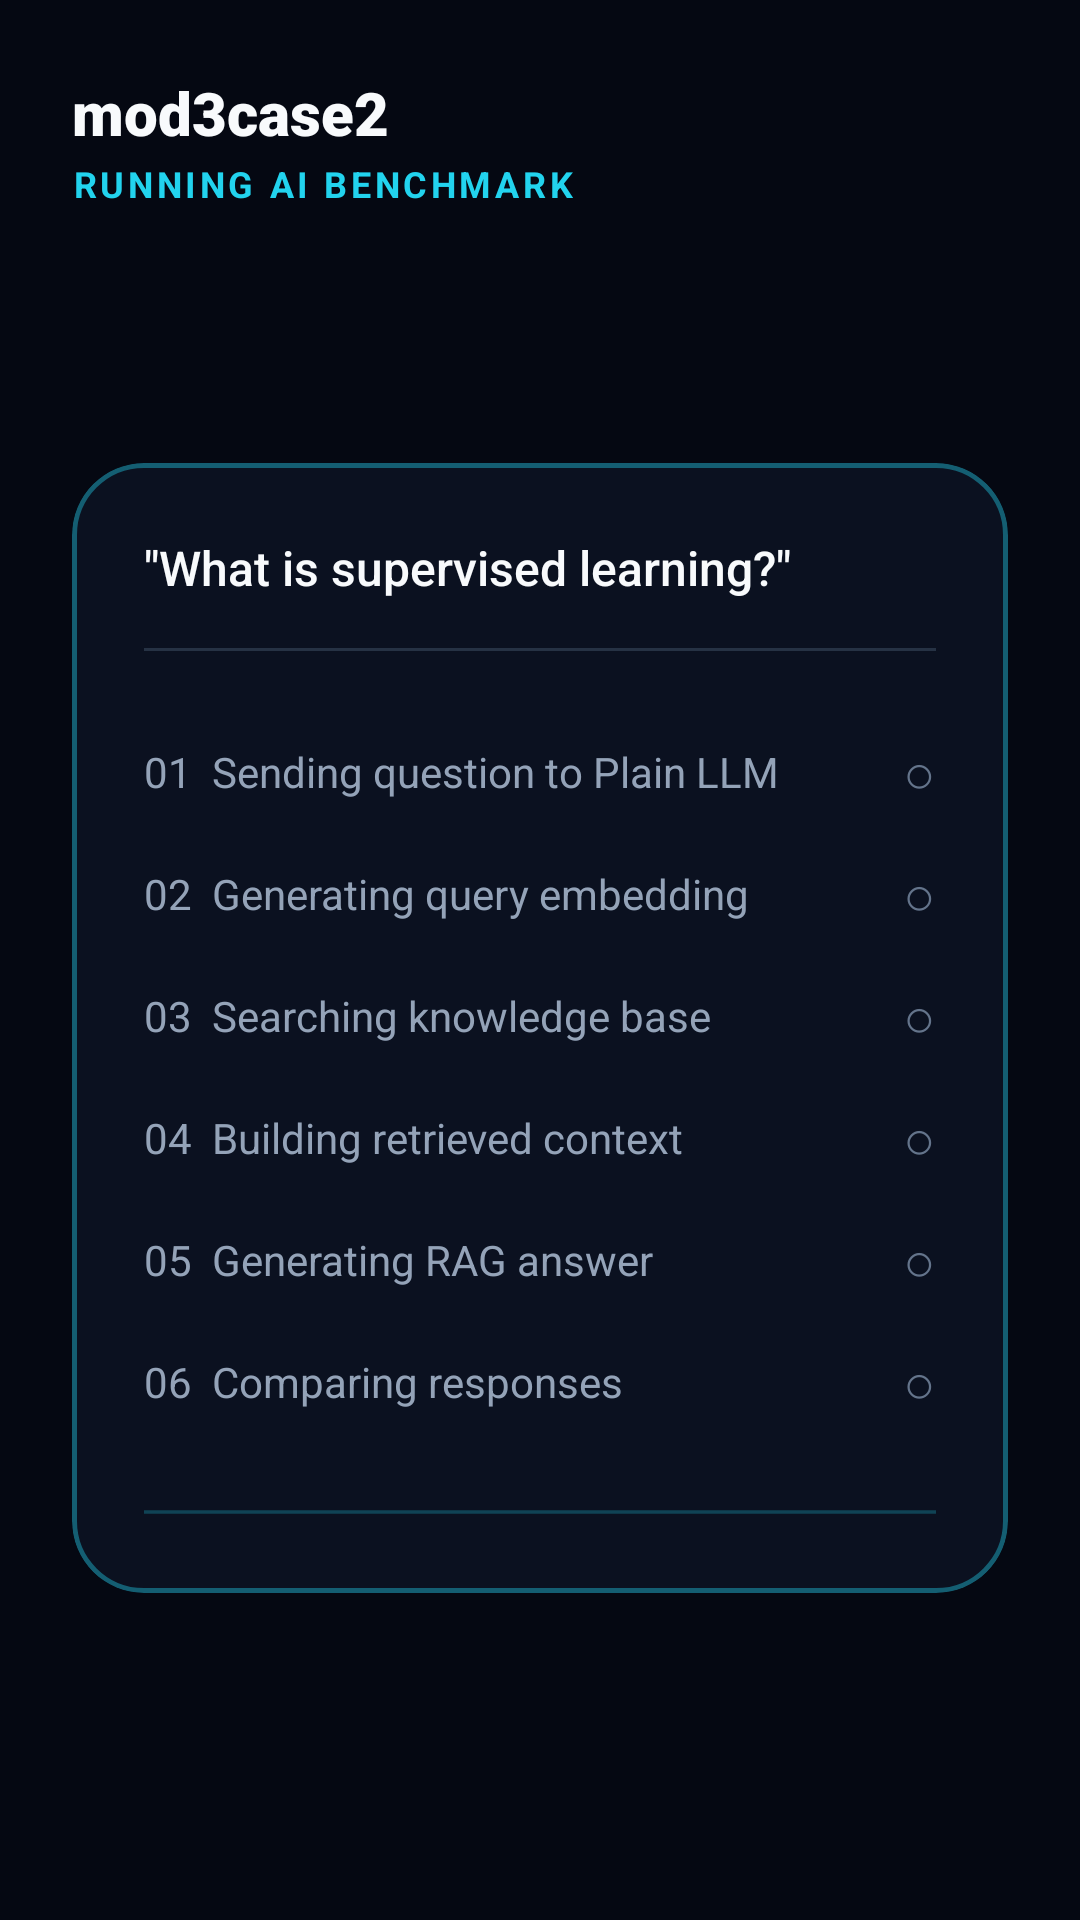

Produce the Android XML layout that renders to this screen, including the resource entries it uses.
<!-- AndroidManifest.xml: application theme Theme.Mod3case2 -->
<!-- res/layout/activity_processing.xml -->
<?xml version="1.0" encoding="utf-8"?>
<androidx.constraintlayout.widget.ConstraintLayout
    xmlns:android="http://schemas.android.com/apk/res/android"
    xmlns:app="http://schemas.android.com/apk/res-auto"
    android:layout_width="match_parent"
    android:layout_height="match_parent"
    android:background="@color/bg_dark"
    android:padding="24dp">

    
    <LinearLayout
        android:id="@+id/layoutProcessingHeader"
        android:layout_width="match_parent"
        android:layout_height="wrap_content"
        android:orientation="vertical"
        app:layout_constraintTop_toTopOf="parent">

        <TextView
            android:layout_width="wrap_content"
            android:layout_height="wrap_content"
            android:fontFamily="sans-serif-black"
            android:text="mod3case2"
            android:textColor="@color/text_white"
            android:textSize="20sp" />

        <TextView
            android:layout_width="wrap_content"
            android:layout_height="wrap_content"
            android:layout_marginTop="2dp"
            android:letterSpacing="0.1"
            android:text="RUNNING AI BENCHMARK"
            android:textColor="@color/cyan_accent"
            android:textSize="12sp"
            android:textStyle="bold" />
    </LinearLayout>

    
    <com.google.android.material.card.MaterialCardView
        android:layout_width="match_parent"
        android:layout_height="wrap_content"
        app:cardBackgroundColor="@color/surface_primary"
        app:cardCornerRadius="24dp"
        app:cardElevation="0dp"
        app:layout_constraintBottom_toBottomOf="parent"
        app:layout_constraintTop_toBottomOf="@id/layoutProcessingHeader"
        app:strokeColor="@color/border_glow_cyan"
        app:strokeWidth="1.5dp">

        <LinearLayout
            android:layout_width="match_parent"
            android:layout_height="wrap_content"
            android:orientation="vertical"
            android:padding="24dp">

            
            <TextView
                android:id="@+id/tvProcessingQuestion"
                android:layout_width="match_parent"
                android:layout_height="wrap_content"
                android:fontFamily="sans-serif-medium"
                android:lineSpacingExtra="3dp"
                android:text="&quot;What is supervised learning?&quot;"
                android:textColor="@color/text_white"
                android:textSize="16sp" />

            <View
                android:layout_width="match_parent"
                android:layout_height="1dp"
                android:layout_marginTop="16dp"
                android:layout_marginBottom="20dp"
                android:background="@color/border_subtle" />

            
            <LinearLayout
                android:id="@+id/rowStep1"
                android:layout_width="match_parent"
                android:layout_height="wrap_content"
                android:gravity="center_vertical"
                android:orientation="horizontal"
                android:paddingVertical="8dp">

                <TextView
                    android:id="@+id/tvStep1Text"
                    android:layout_width="0dp"
                    android:layout_height="wrap_content"
                    android:layout_weight="1"
                    android:text="01  Sending question to Plain LLM"
                    android:textColor="@color/text_secondary"
                    android:textSize="14sp" />

                <TextView
                    android:id="@+id/tvStep1Icon"
                    android:layout_width="wrap_content"
                    android:layout_height="wrap_content"
                    android:text="○"
                    android:textColor="@color/text_muted"
                    android:textSize="18sp" />
            </LinearLayout>

            
            <LinearLayout
                android:id="@+id/rowStep2"
                android:layout_width="match_parent"
                android:layout_height="wrap_content"
                android:gravity="center_vertical"
                android:orientation="horizontal"
                android:paddingVertical="8dp">

                <TextView
                    android:id="@+id/tvStep2Text"
                    android:layout_width="0dp"
                    android:layout_height="wrap_content"
                    android:layout_weight="1"
                    android:text="02  Generating query embedding"
                    android:textColor="@color/text_secondary"
                    android:textSize="14sp" />

                <TextView
                    android:id="@+id/tvStep2Icon"
                    android:layout_width="wrap_content"
                    android:layout_height="wrap_content"
                    android:text="○"
                    android:textColor="@color/text_muted"
                    android:textSize="18sp" />
            </LinearLayout>

            
            <LinearLayout
                android:id="@+id/rowStep3"
                android:layout_width="match_parent"
                android:layout_height="wrap_content"
                android:gravity="center_vertical"
                android:orientation="horizontal"
                android:paddingVertical="8dp">

                <TextView
                    android:id="@+id/tvStep3Text"
                    android:layout_width="0dp"
                    android:layout_height="wrap_content"
                    android:layout_weight="1"
                    android:text="03  Searching knowledge base"
                    android:textColor="@color/text_secondary"
                    android:textSize="14sp" />

                <TextView
                    android:id="@+id/tvStep3Icon"
                    android:layout_width="wrap_content"
                    android:layout_height="wrap_content"
                    android:text="○"
                    android:textColor="@color/text_muted"
                    android:textSize="18sp" />
            </LinearLayout>

            
            <LinearLayout
                android:id="@+id/rowStep4"
                android:layout_width="match_parent"
                android:layout_height="wrap_content"
                android:gravity="center_vertical"
                android:orientation="horizontal"
                android:paddingVertical="8dp">

                <TextView
                    android:id="@+id/tvStep4Text"
                    android:layout_width="0dp"
                    android:layout_height="wrap_content"
                    android:layout_weight="1"
                    android:text="04  Building retrieved context"
                    android:textColor="@color/text_secondary"
                    android:textSize="14sp" />

                <TextView
                    android:id="@+id/tvStep4Icon"
                    android:layout_width="wrap_content"
                    android:layout_height="wrap_content"
                    android:text="○"
                    android:textColor="@color/text_muted"
                    android:textSize="18sp" />
            </LinearLayout>

            
            <LinearLayout
                android:id="@+id/rowStep5"
                android:layout_width="match_parent"
                android:layout_height="wrap_content"
                android:gravity="center_vertical"
                android:orientation="horizontal"
                android:paddingVertical="8dp">

                <TextView
                    android:id="@+id/tvStep5Text"
                    android:layout_width="0dp"
                    android:layout_height="wrap_content"
                    android:layout_weight="1"
                    android:text="05  Generating RAG answer"
                    android:textColor="@color/text_secondary"
                    android:textSize="14sp" />

                <TextView
                    android:id="@+id/tvStep5Icon"
                    android:layout_width="wrap_content"
                    android:layout_height="wrap_content"
                    android:text="○"
                    android:textColor="@color/text_muted"
                    android:textSize="18sp" />
            </LinearLayout>

            
            <LinearLayout
                android:id="@+id/rowStep6"
                android:layout_width="match_parent"
                android:layout_height="wrap_content"
                android:gravity="center_vertical"
                android:orientation="horizontal"
                android:paddingVertical="8dp">

                <TextView
                    android:id="@+id/tvStep6Text"
                    android:layout_width="0dp"
                    android:layout_height="wrap_content"
                    android:layout_weight="1"
                    android:text="06  Comparing responses"
                    android:textColor="@color/text_secondary"
                    android:textSize="14sp" />

                <TextView
                    android:id="@+id/tvStep6Icon"
                    android:layout_width="wrap_content"
                    android:layout_height="wrap_content"
                    android:text="○"
                    android:textColor="@color/text_muted"
                    android:textSize="18sp" />
            </LinearLayout>

            
            <ProgressBar
                android:id="@+id/pbProcessing"
                style="?android:attr/progressBarStyleHorizontal"
                android:layout_width="match_parent"
                android:layout_height="6dp"
                android:layout_marginTop="20dp"
                android:indeterminate="true" />

        </LinearLayout>
    </com.google.android.material.card.MaterialCardView>

</androidx.constraintlayout.widget.ConstraintLayout>
<!-- resources referenced by this layout -->
<resources>
  <color name="bg_dark">#050812</color>
  <color name="border_glow_cyan">#6622D3EE</color>
  <color name="border_subtle">#263244</color>
  <color name="cyan_accent">#22D3EE</color>
  <color name="surface_primary">#0B1120</color>
  <color name="text_muted">#64748B</color>
  <color name="text_secondary">#94A3B8</color>
  <color name="text_white">#F8FAFC</color>
  <style name="Theme.Mod3case2" parent="Theme.MaterialComponents.DayNight.NoActionBar">
          
          <item name="colorPrimary">@color/purple_primary</item>
          <item name="colorPrimaryVariant">@color/purple_bright</item>
          <item name="colorOnPrimary">@color/text_white</item>
          
          
          <item name="colorSecondary">@color/cyan_accent</item>
          <item name="colorSecondaryVariant">@color/cyan_bright</item>
          <item name="colorOnSecondary">@color/bg_dark</item>
          
          
          <item name="android:colorBackground">@color/bg_dark</item>
          <item name="colorSurface">@color/surface_primary</item>
          <item name="colorOnSurface">@color/text_white</item>
          
          
          <item name="android:statusBarColor">@color/bg_dark</item>
          <item name="android:navigationBarColor">@color/bottom_nav_bg</item>
          <item name="android:windowLightStatusBar" tools:targetApi="m">false</item>
      </style>
  <color name="purple_primary">#8B5CF6</color>
  <color name="purple_bright">#A855F7</color>
  <color name="cyan_bright">#06B6D4</color>
  <color name="bottom_nav_bg">#0B1120</color>
</resources>
